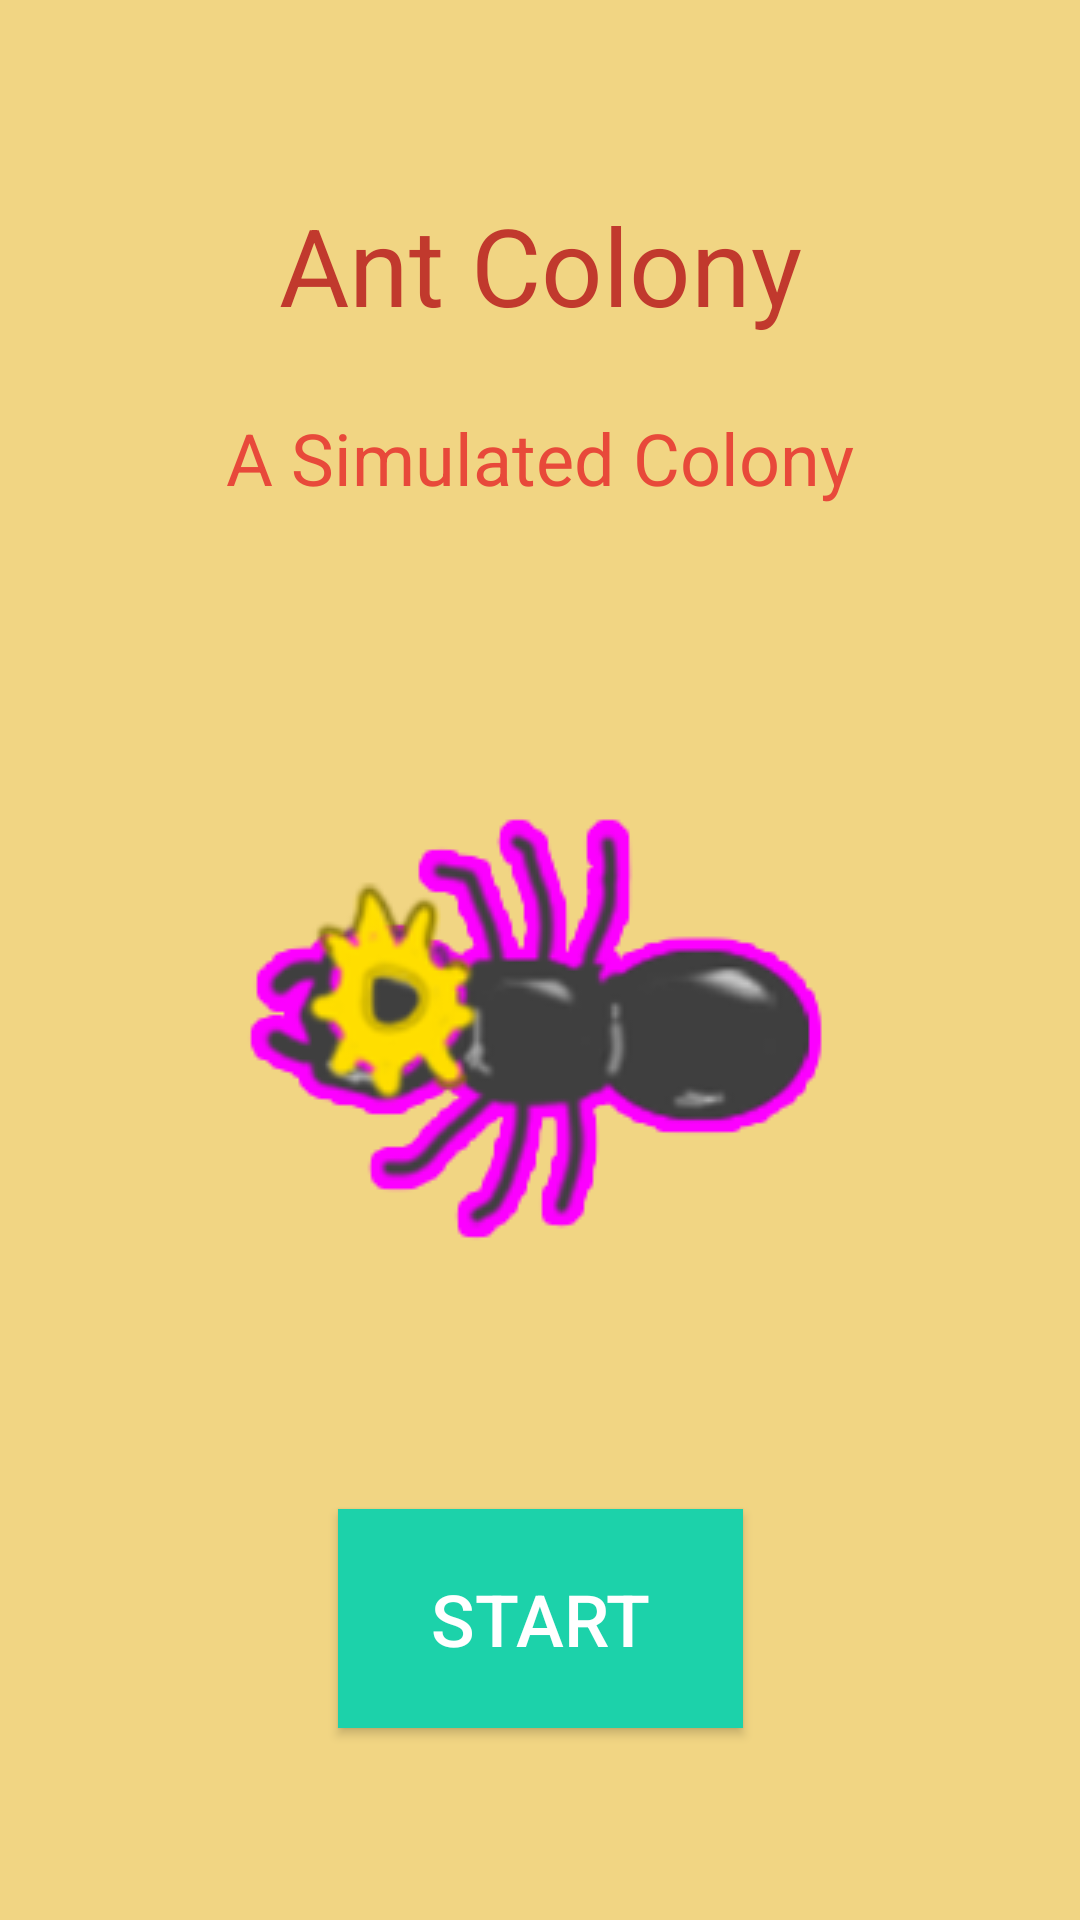

Reconstruct the res/layout file that produces this screen, plus the resources it refers to.
<!-- AndroidManifest.xml: application theme AppTheme -->
<!-- res/layout/activity_main.xml -->
<?xml version="1.0" encoding="utf-8"?>

<android.support.constraint.ConstraintLayout xmlns:android="http://schemas.android.com/apk/res/android"
    xmlns:app="http://schemas.android.com/apk/res-auto"
    xmlns:tools="http://schemas.android.com/tools"
    android:layout_width="match_parent"
    android:layout_height="match_parent"
    android:background="#f1d583"
    tools:context=".MainActivity">

    <Button
        android:id="@+id/startButton"
        android:layout_width="135dp"
        android:layout_height="73dp"
        android:layout_marginStart="8dp"
        android:layout_marginEnd="8dp"
        android:layout_marginBottom="64dp"
        android:background="@color/colorPrimary"
        android:elevation="@android:dimen/thumbnail_height"
        android:text="@string/startkey"
        android:textColor="@android:color/white"
        android:textSize="24sp"
        app:layout_constraintBottom_toBottomOf="parent"
        app:layout_constraintEnd_toEndOf="parent"
        app:layout_constraintStart_toStartOf="parent" />

    <TextView
        android:id="@+id/titleText"
        android:layout_width="wrap_content"
        android:layout_height="wrap_content"
        android:layout_marginStart="8dp"
        android:layout_marginTop="64dp"
        android:layout_marginEnd="8dp"
        android:text="@string/app_name"
        android:textColor="#c1392d"
        android:textSize="36sp"
        app:layout_constraintEnd_toEndOf="parent"
        app:layout_constraintStart_toStartOf="parent"
        app:layout_constraintTop_toTopOf="parent" />

    <TextView
        android:id="@+id/subtitleText"
        android:layout_width="wrap_content"
        android:layout_height="wrap_content"
        android:layout_marginStart="8dp"
        android:layout_marginTop="24dp"
        android:layout_marginEnd="8dp"
        android:text="@string/subTitleKey"
        android:textColor="#e8493a"
        android:textSize="24sp"
        app:layout_constraintEnd_toEndOf="parent"
        app:layout_constraintStart_toStartOf="parent"
        app:layout_constraintTop_toBottomOf="@+id/titleText" />

    <ImageView
        android:id="@+id/imageView2"
        android:layout_width="wrap_content"
        android:layout_height="wrap_content"
        android:layout_marginTop="8dp"
        app:layout_constraintBottom_toTopOf="@+id/startButton"
        app:layout_constraintEnd_toEndOf="parent"
        app:layout_constraintStart_toStartOf="parent"
        app:layout_constraintTop_toBottomOf="@+id/subtitleText"
        app:srcCompat="@drawable/antqueen" />

</android.support.constraint.ConstraintLayout>
<!-- resources referenced by this layout -->
<resources>
  <color name="colorPrimary">#1CD2AA</color>
  <!-- drawable antqueen: png bitmap (drawable, 23146 bytes) -->
  <string name="app_name">Ant Colony</string>
  <string name="startkey">Start</string>
  <string name="subTitleKey">A Simulated Colony</string>
  <style name="AppTheme" parent="Theme.AppCompat.Light.NoActionBar">
          
          <item name="colorPrimary">#c1392d</item>
          <item name="colorPrimaryDark">#c1392d</item>
          <item name="colorAccent">#e8493a</item>
      </style>
</resources>
